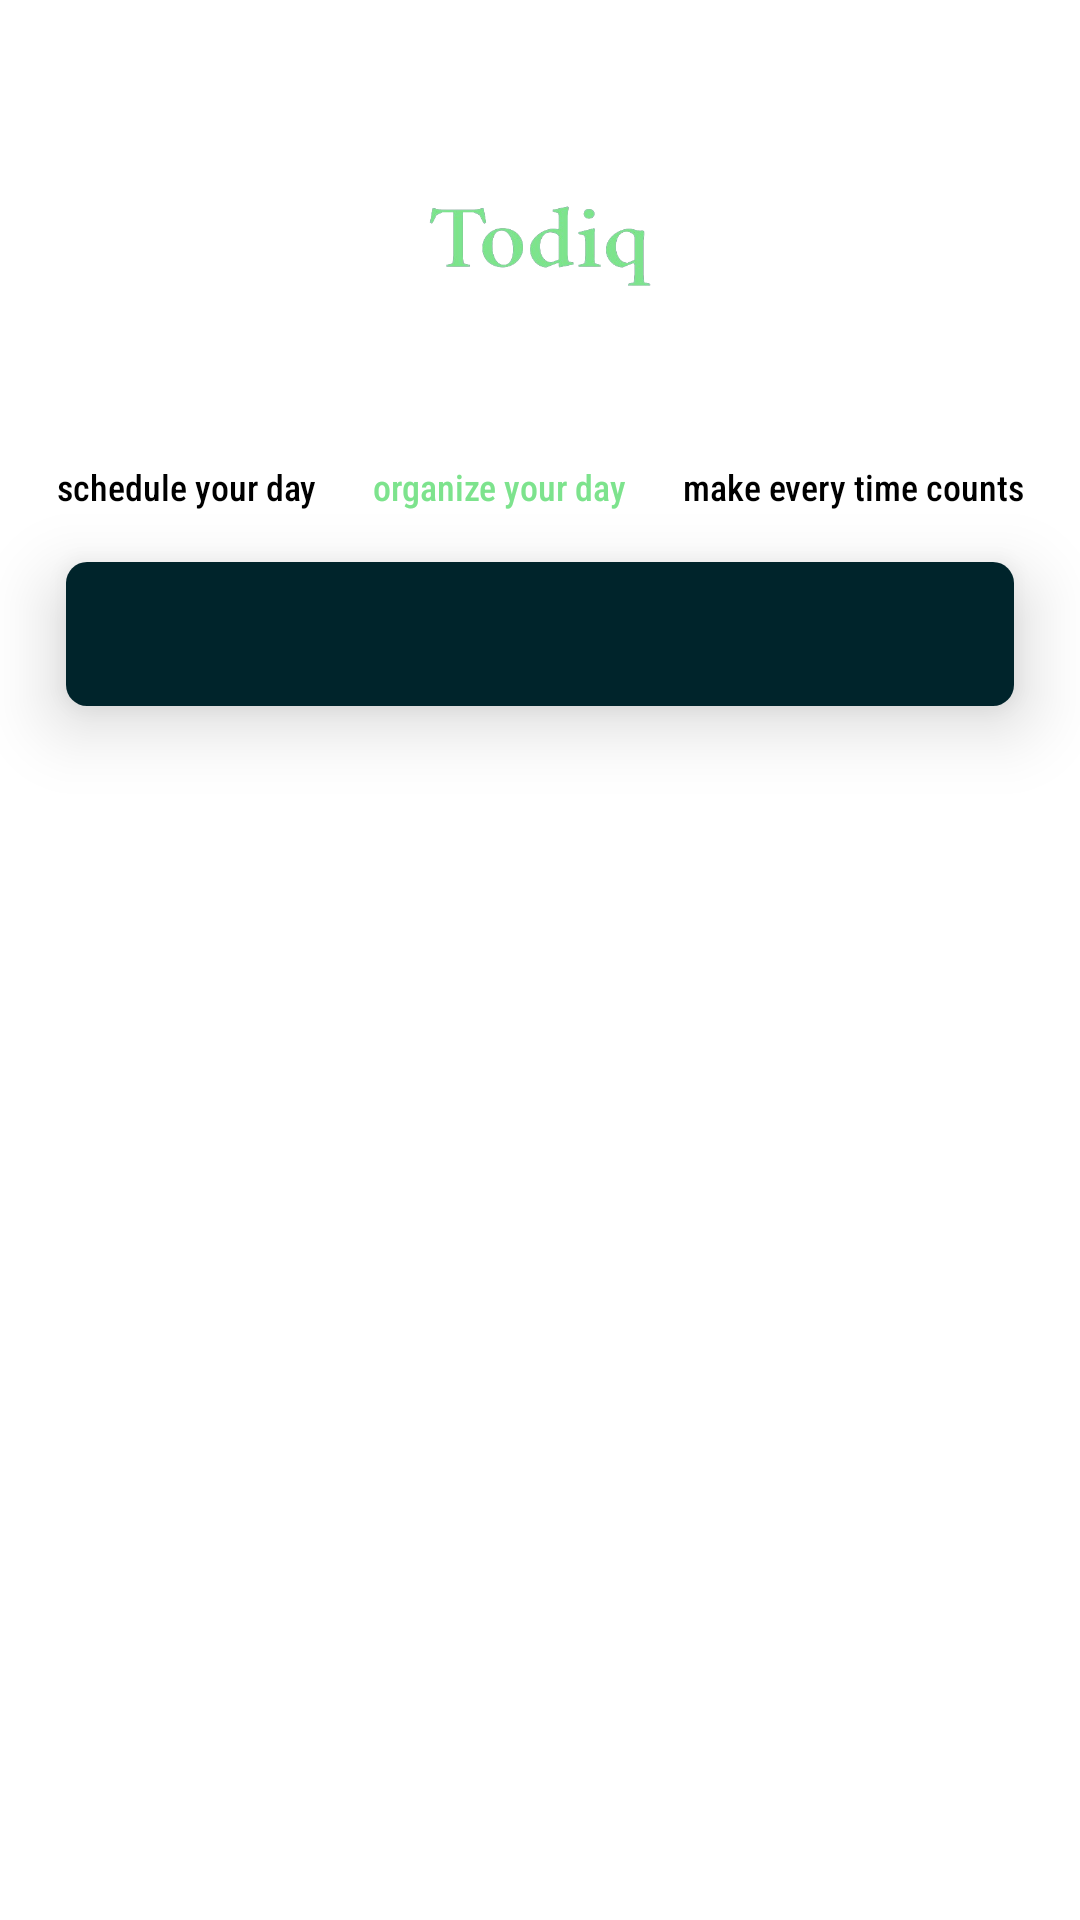

Android layout source for this screen:
<!-- AndroidManifest.xml: application theme Theme.BehrnIntern -->
<!-- res/layout/fragment_registration_viewpager.xml -->
<?xml version="1.0" encoding="utf-8"?>
<androidx.constraintlayout.widget.ConstraintLayout
    xmlns:android="http://schemas.android.com/apk/res/android"
    xmlns:app="http://schemas.android.com/apk/res-auto"
    xmlns:tools="http://schemas.android.com/tools"
    android:layout_width="match_parent"
    android:layout_height="match_parent"
    tools:context=".viewpager.RegistrationViewpager">


    <ImageView
        android:id="@+id/imageView"
        android:layout_width="100dp"
        android:layout_height="100dp"
        android:layout_marginTop="32dp"
        android:src="@drawable/loggo"
        app:layout_constraintEnd_toEndOf="parent"
        app:layout_constraintStart_toStartOf="parent"
        app:layout_constraintTop_toTopOf="parent" />

    <TextView
        android:id="@+id/textView"
        android:layout_width="wrap_content"
        android:layout_height="wrap_content"
        android:layout_marginTop="22dp"
        android:fontFamily="sans-serif-condensed-medium"
        android:text="@string/schedule_your_day"
        android:textColor="@color/black"
        android:textSize="12sp"
        app:layout_constraintEnd_toStartOf="@id/textView2"
        app:layout_constraintStart_toStartOf="parent"
        app:layout_constraintTop_toBottomOf="@+id/imageView" />

    <TextView
        android:id="@+id/textView2"
        android:layout_width="wrap_content"
        android:layout_height="wrap_content"
        android:fontFamily="sans-serif-condensed-medium"
        android:text="organize your day"
        android:textColor="@color/brand_color"
        android:textSize="12sp"
        app:layout_constraintBottom_toBottomOf="@+id/textView"
        app:layout_constraintEnd_toStartOf="@id/textView3"
        app:layout_constraintStart_toEndOf="@+id/textView"
        app:layout_constraintTop_toTopOf="@+id/textView" />

    <TextView
        android:id="@+id/textView3"
        android:layout_width="wrap_content"
        android:layout_height="wrap_content"
        android:fontFamily="sans-serif-condensed-medium"
        android:text="make every time counts"
        android:textColor="@color/black"
        android:textSize="12sp"
        app:layout_constraintBottom_toBottomOf="@+id/textView2"
        app:layout_constraintEnd_toEndOf="parent"
        app:layout_constraintStart_toEndOf="@+id/textView2"
        app:layout_constraintTop_toTopOf="@+id/textView2" />


    <androidx.cardview.widget.CardView
        android:id="@+id/card"
        android:layout_width="match_parent"
        android:layout_height="wrap_content"
        android:layout_marginHorizontal="22dp"
        android:layout_marginTop="17dp"
        app:cardCornerRadius="7dp"
        app:cardElevation="14dp"
        app:layout_constraintTop_toBottomOf="@id/textView">


        <androidx.constraintlayout.widget.ConstraintLayout
            android:layout_width="match_parent"
            android:layout_height="match_parent">

            <com.google.android.material.tabs.TabLayout
                android:id="@+id/tab_layout"
                android:layout_width="match_parent"
                android:layout_height="wrap_content"
                android:background="@drawable/tab_bg"
                app:layout_constraintEnd_toEndOf="parent"
                app:layout_constraintStart_toStartOf="parent"
                app:layout_constraintTop_toTopOf="parent"
                app:tabIndicator="@drawable/btn_auth"
                app:tabIndicatorAnimationMode="elastic"
                app:tabIndicatorColor="@null"
                app:tabIndicatorGravity="stretch"
                app:tabMode="fixed"
                app:tabSelectedTextColor="@color/white"
                app:tabTextColor="#F9A825" />

        </androidx.constraintlayout.widget.ConstraintLayout>
    </androidx.cardview.widget.CardView>


    <androidx.viewpager2.widget.ViewPager2
        android:id="@+id/view_pager"
        android:layout_width="0dp"
        android:layout_height="0dp"
        app:layout_constraintBottom_toBottomOf="parent"
        app:layout_constraintEnd_toEndOf="parent"
        app:layout_constraintStart_toStartOf="parent"
        app:layout_constraintTop_toBottomOf="@id/card" />


</androidx.constraintlayout.widget.ConstraintLayout>
<!-- resources referenced by this layout -->
<resources>
  <color name="black">#FF000000</color>
  <color name="brand_color">#7DE38D</color>
  <color name="white">#FFFFFFFF</color>
  <!-- drawable btn_auth (drawable) -->
  <?xml version="1.0" encoding="utf-8"?>
  <shape android:shape="rectangle"
      xmlns:android="http://schemas.android.com/apk/res/android">
  
      <solid android:color="@color/brand_color"/>
  
  
  
  </shape>
  <!-- drawable loggo: png bitmap (drawable, 38730 bytes) -->
  <!-- drawable tab_bg (drawable) -->
  <?xml version="1.0" encoding="utf-8"?>
  <shape android:shape="rectangle"
      xmlns:android="http://schemas.android.com/apk/res/android">
  
  
  
      <solid android:color="@color/background"/>
  
      <corners android:radius="4dp"/>
  
  
  </shape>
  <string name="schedule_your_day">schedule your day</string>
  <style name="Theme.BehrnIntern" parent="Theme.MaterialComponents.Light.NoActionBar">
          
          <item name="colorPrimary">@color/purple_500</item>
          <item name="colorPrimaryVariant">@color/purple_700</item>
          <item name="colorOnPrimary">@color/white</item>
          
          <item name="colorSecondary">@color/teal_200</item>
          <item name="colorSecondaryVariant">@color/teal_700</item>
          <item name="colorOnSecondary">@color/black</item>
          
          <item name="android:statusBarColor">@color/white</item>
          
      </style>
  <color name="background">#00242B</color>
  <color name="purple_500">#FF6200EE</color>
  <color name="purple_700">#FF3700B3</color>
  <color name="teal_200">#FF03DAC5</color>
  <color name="teal_700">#FF018786</color>
</resources>
